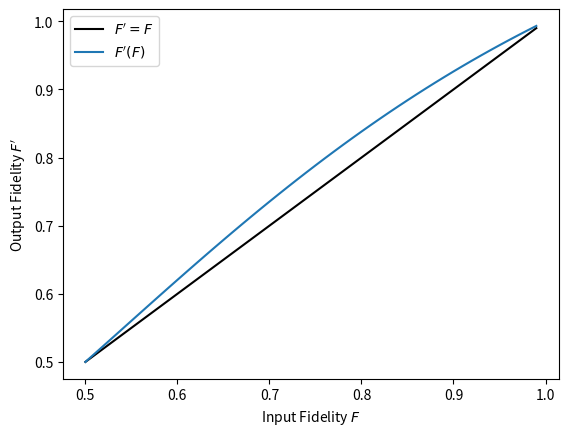

Here is the Python script that generated this plot: (Note: this script raises an exception after producing the figure.)
import numpy as np
import matplotlib.pyplot as plt

def output_fidelity(F_in):
    """ Returns output fidelity of BBPSSW protocol.
    
    Keyword arguments:
    F_in -- input fidelity
    """
    F_out = (np.square(F_in) + np.square(1-F_in)/9) \
            / (np.square(F_in) + 2*F_in*(1-F_in)/3 + 5*np.square(1-F_in)/9)
 
    return F_out

F_in = np.arange(0.5, 1.0, 0.01)
plt.plot(F_in, F_in, 'k', label = "$F' = F$")
plt.plot(F_in, output_fidelity(F_in), label = "$F'(F)$")
plt.legend()
plt.xlabel('Input Fidelity $F$')
plt.ylabel("Output Fidelity $F'$");

# Import Qiskit
from qiskit import QuantumCircuit, QuantumRegister, ClassicalRegister

# Import Parameter class
from qiskit.circuit import Parameter

from copy import deepcopy
from math import pi

phi_plus = np.array([1, 0, 0, 1])/np.sqrt(2)   # | Phi^+ >
phi_minus = np.array([1, 0, 0, -1])/np.sqrt(2) # | Phi^- >
psi_plus = np.array([0, 1, 1, 0])/np.sqrt(2)   # | Psi^+ >
psi_minus = np.array([0, 1, -1, 0])/np.sqrt(2) # | Psi^- >

def Werner_state(F):
    """Returns Werner state of fidelity F.
    
    Keyword arguments:
    F -- fidelity of Werner state, range [0, 1]
    """
    if F < 0 or F > 1:
        raise Exception('Fidelity must be between 0 and 1.')
    
    state = F*np.outer(psi_minus, psi_minus.conj().T) \
            + (1 - F)/3*(np.outer(phi_plus, phi_plus.conj().T) \
                        + np.outer(phi_minus, phi_minus.conj().T) \
                        + np.outer(psi_plus, psi_plus.conj().T))
    
    return state

qr = QuantumRegister(4)

def F_to_theta(F):
    """Returns the angle theta corresponding to an input fidelity F.
    
    Keyword arguments:
    F -- fidelity between 0 and 1
    """
    if F < 0 or F > 1:
        raise Exception('Fidelity must be between 0 and 1.')
    else:
        theta = np.arcsin(2*F - 1)
    
    return theta

source_circ = QuantumCircuit(qr)

source_circ.draw(output='mpl')

source_circ.x(qr[1]);

source_circ.draw(output='mpl')

# Create a parameter theta
theta = Parameter('theta')

# Implement a parametrized single-qubit gate u on qubit 0
source_circ.u(theta, pi, 0, qr[0]);

source_circ.draw(output='mpl')

# Implement a CNOT between qubit 0 as control qubit and qubit 1 as target qubit
source_circ.cx(qr[0], qr[1]);

source_circ.draw(output='mpl')

###
### Enter your code below
###

# Implement a Pauli-X gate on qubit 3
source_circ.x(qr[3])

# Implement a single-qubit gate u on qubit 2
source_circ.u(theta, pi , 0, qr[2])

# Implement a CNOT between qubit 2 as control qubit and qubit 3 as target qubit
source_circ.cx(qr[2], qr[3]);

source_circ.draw(output='mpl')

control_qubits = [qr[0], qr[1]]
target_qubits = [qr[2], qr[3]]

twirl_circ = QuantumCircuit(qr)

def bilateral_rotation(circuit, qubits, rot_idx):
    """Adds a bilateral rotation to a quantum circuit.
    
    Keyword arguments:
    circuit --  quantum circuit to which the rotations are added
    qubits -- alist of qubits, each of which is rotated
    rot_idx -- integer that numbers the rotations from the set of all rotations, ranges from 0 to 11
    """
    for qubit in qubits:
        if rot_idx == 0:
            pass
        
        elif rot_idx == 1:
            circuit.rx(pi/2, qubit)
            circuit.rx(pi/2, qubit)
            
        elif rot_idx == 2:
            circuit.ry(pi/2, qubit)
            circuit.ry(pi/2, qubit)
            
        elif rot_idx == 3:
            circuit.rz(pi/2, qubit)
            circuit.rz(pi/2, qubit)
            
        elif rot_idx == 4:
            circuit.rx(pi/2, qubit)
            circuit.ry(pi/2, qubit)
            
        elif rot_idx == 5:
            circuit.ry(pi/2, qubit)
            circuit.rz(pi/2, qubit)
            
        elif rot_idx == 6:
            circuit.rz(pi/2, qubit)
            circuit.rx(pi/2, qubit)
            
        elif rot_idx == 7:
            circuit.ry(pi/2, qubit)
            circuit.rx(pi/2, qubit)
            
        elif rot_idx == 8:
            circuit.rx(pi/2, qubit)
            circuit.ry(pi/2, qubit)
            circuit.rx(pi/2, qubit)
            circuit.ry(pi/2, qubit)
            
        elif rot_idx == 9:
            circuit.ry(pi/2, qubit)
            circuit.rz(pi/2, qubit)
            circuit.ry(pi/2, qubit)
            circuit.rz(pi/2, qubit)
            
        elif rot_idx == 10:
            circuit.rz(pi/2, qubit)
            circuit.rx(pi/2, qubit)
            circuit.rz(pi/2, qubit)
            circuit.rx(pi/2, qubit)
            
        elif rot_idx == 11:
            circuit.ry(pi/2, qubit)
            circuit.rx(pi/2, qubit)
            circuit.ry(pi/2, qubit)
            circuit.rx(pi/2, qubit)
            
        else:
            raise Exception('Input argument rot_idx has to be an integer between 0 and 11.')

# Create a random integer between 0 and 11
random_idx = np.random.randint(12)

# Add a random bilateral rotation to the circuit, applied to qubits 0 and 1 (control qubits)
bilateral_rotation(twirl_circ, control_qubits, random_idx)

# Add a random bilateral rotation to the circuit, applied to qubits 2 and 3 (target qubits)
bilateral_rotation(twirl_circ, target_qubits, random_idx)

twirl_circ.draw(output='mpl')

purification_circ = QuantumCircuit(qr)

# Implement a Pauli-Y gate on Alice's control qubit
purification_circ.y(control_qubits[0])

# Implement a Pauli-Y gate on Alice's target qubit
purification_circ.y(target_qubits[0]);

purification_circ.draw(output='mpl')

###
### Enter your code below
###

for i in range(2):
    purification_circ.cx(control_qubits[i], target_qubits[i])

purification_circ.draw(output='mpl')

experiment_circ = source_circ + twirl_circ + purification_circ

experiment_circ.draw(output='mpl')

from qiskit.ignis.verification.tomography import state_tomography_circuits, StateTomographyFitter

tomography_circs = state_tomography_circuits(experiment_circ, control_qubits)

tomography_circs[0].draw(output='mpl')

ancilla_circ = deepcopy(experiment_circ)

# Create a classical register cr consisting of two bits
cr = ClassicalRegister(2)

# Add the classical register to the circuit
ancilla_circ.add_register(cr)

# Implement a measurement of Alice's target qubit and store the result in bit 0
ancilla_circ.measure(target_qubits[0], cr[0])

# Implement a measurement of Bob's target qubit and store the result in bit 1
ancilla_circ.measure(target_qubits[1], cr[1]);

ancilla_circ.draw(output='mpl')

ancilla_tomography_circs = state_tomography_circuits(ancilla_circ, control_qubits)

ancilla_tomography_circs[0].draw(output='mpl')

from mitiq.mitiq_qiskit.conversions import _remove_barriers

_remove_barriers(ancilla_tomography_circs[0]).draw(output='mpl')

from qiskit import Aer, execute

backend_QASM = Aer.get_backend('qasm_simulator')

job = execute(tomography_circs, backend_QASM, shots=1024, parameter_binds=[{theta: F_to_theta(0.75)}])

job_results = job.result()

fitter = StateTomographyFitter(job_results, tomography_circs)

rho_fit = fitter.fit()

from qiskit.tools.visualization import plot_state_city

plot_state_city(rho_fit)

job = execute(ancilla_tomography_circs, backend_QASM, shots=1024, parameter_binds=[{theta: F_to_theta(0.75)}])
ancilla_results = job.result()

job_results.results[0]

ancilla_results.results[0]

ancilla_results.get_counts(0)

job_results.get_counts(0)

conditional_counts = {}

for result, count in ancilla_results.get_counts(0).items():
    # Get measurement out comes
    target_measurement = result.split(' ')[0]
    control_measurement = result.split(' ')[1]
    
    # Keep counts if target qubits were measured '00' or '11'
    if target_measurement in ('00', '11'):
            
            # Add counts to existing events or create new key-value pair
            if control_measurement in conditional_counts:
                conditional_counts[control_measurement] = conditional_counts[control_measurement] + count
            else:
                conditional_counts[control_measurement] = count

conditional_counts

ancilla_results.results[0].data.counts = conditional_counts

conditional_results = deepcopy(ancilla_results)

for ii,_ in enumerate(ancilla_results.results):
    counts = ancilla_results.get_counts(ii)
    conditional_counts = {}
    
    # Keep counts of successful purifications
    for result, count in counts.items():
        target_measurement = result.split(' ')[0]
        control_measurement = result.split(' ')[1]
        
        if target_measurement in ('00', '11'):
            if control_measurement in conditional_counts:
                conditional_counts[control_measurement] = conditional_counts[control_measurement] + count
            else:
                conditional_counts[control_measurement] = count
    
    # Create new counts property from conditional_counts
    conditional_results.results[ii].data.counts = conditional_counts
    
    # Remove classical bits in ancilla register
    old_labels = conditional_results.results[ii].header.clbit_labels
    conditional_results.results[ii].header.clbit_labels = old_labels[0:2]
    
    # Remove ancilla register
    old_sizes = conditional_results.results[ii].header.creg_sizes
    conditional_results.results[ii].header.creg_sizes = [old_sizes[0]]
    
    # Set memory_slots to 2
    conditional_results.results[ii].header.memory_slots = 2

conditional_results.results[0]

conditional_rho_fit = StateTomographyFitter(conditional_results, tomography_circs).fit()

plot_state_city(conditional_rho_fit)

def experiment_circuit(index):
    """ Returns experiment circuit corresponding to an index.
    
    Keyword arguments:
    index -- integer between 0 and 11
    
    Returns:
    experiment_circ -- quantum circuit
    """
    if index < 0 or index > 11:
        raise Exception("Index for bilateral rotation exceeds range of possible values.")
        
    # Create twirl circuit from the bilateral rotations
    twirl_circ = QuantumCircuit(qr)
    bilateral_rotation(twirl_circ, control_qubits, index)
    bilateral_rotation(twirl_circ, target_qubits, index)
    
    experiment_circ = source_circ + twirl_circ + purification_circ
    
    return experiment_circ

def ancilla_circuit(quantum_circuit, qubits):
    """ Return an ancilla circuit that includes additional measurements.
    
    Keyword arguments:
    quantum_circuit -- single quantum circuit
    qubits -- list of qubits to be measured
    
    Returns:
    ancilla_circ -- ancilla quantum circuit including measurement of qubits
    """
    # Copy original circuit
    ancilla_circ = deepcopy(quantum_circuit)
    
    # Add classical register
    cr = ClassicalRegister(len(qubits))
    ancilla_circ.add_register(cr)
    
    # Measure qubits
    for i, qubit in enumerate(qubits):
        ancilla_circ.measure(qubit, cr[i])
    
    return ancilla_circ

def conditional_tomography_circuits(quantum_circuit):
    """ Returns all tomography circuits for conditional quantum state tomography. 
    
    Keyword arguments:
    quantum_circuit -- single quantum circuit
    
    Returns:
    tomography_circs -- tomography circuits for quantum circuit
    ancilla_tomography_circs -- ancilla tomography circuits with additional measurements on target qubits
    """
    # Create ancilla circuit
    ancilla_circ = ancilla_circuit(quantum_circuit, target_qubits)
    
    # Create tomography circuits
    tomography_circs = state_tomography_circuits(quantum_circuit, control_qubits)
    ancilla_tomography_circs = state_tomography_circuits(ancilla_circ, control_qubits)
    
    return tomography_circs, ancilla_tomography_circs

def purification_shots(job_results):
    """ Keep counts for successful purifications and return corresponding result.
    
    Keyword arguments:
    job_results -- execution results
    
    Returns:
    conditional_results -- results without unsuccessful shots
    """
    # Copy original results
    conditional_results = deepcopy(job_results)
    
    for ii,_ in enumerate(job_results.results):
        counts = job_results.get_counts(ii)
        conditional_counts = {}
        
        # Keep counts of successful purifications
        for result, count in counts.items():
            target_measurement = result.split(' ')[0]
            control_measurement = result.split(' ')[1]

            if target_measurement in ('00', '11'):
                if control_measurement in conditional_counts:
                    conditional_counts[control_measurement] = conditional_counts[control_measurement] + count
                else:
                    conditional_counts[control_measurement] = count
        
        # Adapt the properties of conditional_results accordingly
        conditional_results.results[ii].data.counts = conditional_counts
        conditional_results.results[ii].header.clbit_labels = conditional_results.results[ii].header.clbit_labels[0:2]
        conditional_results.results[ii].header.creg_sizes = [conditional_results.results[ii].header.creg_sizes[0]]
        conditional_results.results[ii].header.memory_slots = 2
            
    return conditional_results

def job_dictionary(circuits, job):
    """ Returns dictionary.
    
    Keyword arguments:
    circuits -- list of quantum circuits
    job -- execution job, should correspond to execution of keyword argument 'circuits'
    """
    job_dict = {}
    job_dict["circuits"] = circuits
    job_dict["job"] = job
    
    return job_dict

def rho_from_dict(job_dict, cond_tomo):
    """ Returns a reconstructed density matrix using quantum state tomography.
    
    Keyword arguments:
    job_dict -- dictionary containing execution job and corresponding quantum circuits
    cond_tomo -- boolean that indicates whether conditional tomography is being performed (cond_tomo=True)
    
    Returns:
    rho_fit -- reconstructed density matrix
    """
    if cond_tomo:
        # Conditional quantum state tomography
        conditional_results = purification_shots(job_dict["job"].result())
        rho_fit = StateTomographyFitter(conditional_results, job_dict["circuits"]).fit()
    else:
        # Regular quantum state tomography
        rho_fit = StateTomographyFitter(job_dict["job"].result(), job_dict["circuits"]).fit()
    
    return rho_fit

def execute_purification(F_in, index, backend, shots, noise_model=None, coupling_map=None, basis_gates=None,
                         remove_barriers=False):
    """ Execute entire BBPSSW protocol on a target backend.
    
    Keyword arguments:
    F_in            -- input fidelity
    index           -- integer between 0 and 11, defines bilateral rotation
    backend         -- backend to execute circuits
    shots           -- number of shots per execution
    noise_model     -- noise model for simulation of real device (required for noisy simulation)
    coupling_map    -- list that specifies the qubit couplings (required for noisy simulation)
    basis_gates     -- set of basis gates on real device (required for noisy simulation)
    remove_barriers -- bool; if True, removes all barriers from the circuits
    
    Returns:
    job_dict -- dictionary containing execution job and tomography circuits
    """
    # Create experiment circuit and corresponding tomography circuits
    experiment_circ = experiment_circuit(index)
    tomography_circs, ancilla_tomography_circs = conditional_tomography_circuits(experiment_circ)
    
    # Remove barriers
    if remove_barriers:
        ancilla_tomography_circs[:] = [_remove_barriers(circ) for circ in ancilla_tomography_circs]
    
    # Execute tomography circuits on simulator (w/ noise parameters) or real device (w/o noise parameters)
    if backend.configuration().simulator == True:
        job = execute(ancilla_tomography_circs, backend, shots=shots,
                      noise_model=noise_model, coupling_map=coupling_map, basis_gates=basis_gates,
                      parameter_binds=[{theta: F_to_theta(F_in)}])
    else:   
        job = execute(ancilla_tomography_circs, backend, shots=shots,
                      parameter_binds=[{theta: F_to_theta(F_in)}])
    
    # Construct job dictionary
    job_dict = job_dictionary(tomography_circs, job)
    
    return job_dict

N = 100
F = 0.75

# Empty list for storing the reconstructed density matrices of all runs
fitted_states = []

# Perform runs
for ii in range(N):
    # Create experiment circuit and corresponding tomography circuits
    random_idx = np.random.randint(12)
    experiment_circ = experiment_circuit(random_idx)
    tomography_circs, ancilla_tomography_circs = conditional_tomography_circuits(experiment_circ)
    
    # Execute ancilla tomography circuits on simulator
    job = execute(ancilla_tomography_circs, backend_QASM, shots=1024, parameter_binds=[{theta: F_to_theta(F)}])
    job_results = job.result()
    
    # Keep counts of successful purifications
    conditional_results = purification_shots(job_results)

    # Reconstruct density matrix of control qubits
    rho_fit = StateTomographyFitter(conditional_results, tomography_circs).fit()
    
    # Add reconstructed density matrix to list
    fitted_states.append(rho_fit)
    
# Calculate average density matrix
rho_average = sum(fitted_states)/N

plot_state_city(rho_average)

from qiskit.quantum_info import state_fidelity

simulated_output_fidelity = state_fidelity(rho_average, phi_plus)

print('Input fidelity =', F)
print('Theoretical output fidelity = {:.4f}'.format(output_fidelity(F)))
print('Simulated output fidelity = {:.4f}'.format(simulated_output_fidelity))

F_in = np.arange(0.5, 1.0, 0.01)
plt.plot(F_in, F_in, 'k', label = "$F' = F$")
plt.plot(F_in, output_fidelity(F_in), label = "$F'(F)$")
plt.plot(F, simulated_output_fidelity, 'ro', label='QASM simulator')
plt.legend()
plt.xlabel('Input Fidelity $F$')
plt.ylabel("Output Fidelity $F'$");

input_fidelities = np.arange(0.5, 1, 0.05)

N = 100

# Empty list for storing all output fidelities
output_fidelities = []

for jj, fidelity in enumerate(input_fidelities):
    fitted_states = []
    
    for ii in range(N):
        # Create circuits, execute circuits on simulator, reconstruct density matrix of control qubits
        random_idx = np.random.randint(12)
        job_dict = execute_purification(fidelity, random_idx, backend_QASM, shots=1024, remove_barriers=True)
        rho_fit = rho_from_dict(job_dict, cond_tomo=True)
        fitted_states.append(rho_fit)
        
    # Calculate average density matrix
    rho_average = sum(fitted_states)/N
    
    # Calculate fidelity towards Phi^+ and add fidelity to list
    output_fidelities.append(state_fidelity(rho_average, phi_plus))
    
    print(str(jj+1) + "/" + str(len(input_fidelities)) + " simulation runs done.")

F_in = np.arange(0.5, 1.0, 0.01)
plt.plot(F_in, F_in, 'k', label = "$F' = F$")
plt.plot(F_in, output_fidelity(F_in), label = "$F'(F)$")
plt.plot(input_fidelities, output_fidelities, 'ro', label='QASM simulator')
plt.legend()
plt.xlabel('Input Fidelity $F$')
plt.ylabel("Output Fidelity $F'$");

from qiskit import IBMQ

IBMQ.load_account()

IBMQ.providers()

my_provider = IBMQ.get_provider(hub='ibm-q')

my_provider.backends()

backend_IBMQ = my_provider.get_backend('ibmqx2')

from qiskit.providers.aer.noise import NoiseModel

noise_model = NoiseModel.from_backend(backend_IBMQ)

coupling_map = backend_IBMQ.configuration().coupling_map

basis_gates = noise_model.basis_gates

def initialization_circuit(index):
    """ Returns initialization circuit (source + twirl) corresponding to an index.
    
    Keyword arguments:
    index -- integer between 0 and 11
    
    Returns:
    experiment_circ -- quantum circuit
    """
    if index < 0 or index > 11:
        raise Exception("Index for bilateral rotation exceeds range of possible values.")
    
    # Create twirl circuit from the bilateral rotations
    twirl_circ = QuantumCircuit(qr)
    bilateral_rotation(twirl_circ, control_qubits, index)
    bilateral_rotation(twirl_circ, target_qubits, index)
    
    experiment_circ = source_circ + twirl_circ
    
    return experiment_circ

def execute_initialization(F_S, index, backend, shots, noise_model=None, coupling_map=None, basis_gates=None):
    """ Execute initialization procedure of BBPSSW protocol (simulation of source and twirl) on a target backend.
    
    Keyword arguments:
    F_S -- source fidelity
    index -- integer between 0 and 11, defines bilateral rotation
    backend -- backend to execute circuits
    shots -- number of shots per execution
    noise_model -- noise model for simulation of real device
    coupling_map -- list that specifies the qubit couplings
    basis_gates -- set of basis gates on real device
    
    Returns:
    job_dict -- dictionary containing execution job and corrresponding quantum circuits
    """
    # Create experiment circuit and corresponding tomography circuits
    experiment_circ = initialization_circuit(index)
    tomography_circs = state_tomography_circuits(experiment_circ, control_qubits)

    # Execute tomography circuits on simulator (w/ noise parameters) or real device (w/o noise parameters)
    if backend.configuration().simulator == True:
        job = execute(tomography_circs, backend, shots=shots,
                      noise_model=noise_model, coupling_map=coupling_map, basis_gates=basis_gates,
                      parameter_binds=[{theta: F_to_theta(F_S)}])
    else:
        job = execute(tomography_circs, backend, shots=shots,
                      parameter_binds=[{theta: F_to_theta(F_S)}])
    
    # Construct job dictionary
    job_dict = job_dictionary(tomography_circs, job)
    
    return job_dict

source_fidelities = np.arange(0.5, 1, 0.05)

N = 100

# Empty lists for storing all input states and input fidelities
simulated_initial_states = []
input_fidelities_noise = []

for jj, fidelity in enumerate(source_fidelities):
    fitted_states = []
    
    for ii in range(N):
        # Create circuits, execute circuits on simulator, reconstruct density matrix of control qubits
        random_idx = np.random.randint(12)
        job_dict = execute_initialization(fidelity, random_idx, backend_QASM, shots=1024,
                                          noise_model=noise_model, coupling_map=coupling_map, basis_gates=basis_gates)
        rho_fit = rho_from_dict(job_dict, cond_tomo=False)
        fitted_states.append(rho_fit)
      
    # Calculate average density matrix and add state to list
    rho_average = sum(fitted_states)/N
    simulated_initial_states.append(rho_average)
    
    # Calculate fidelity towards Psi^- and add fidelity to list
    input_fidelities_noise.append(state_fidelity(rho_average, psi_minus))
    
    print(str(jj+1) + "/" + str(len(source_fidelities)) + " simulation runs done.")

F_S = np.arange(0.5, 1.0, 0.01)
plt.plot(F_S, F_S, 'k', label = "$F = F_\mathrm{S}$")
plt.plot(source_fidelities, input_fidelities_noise, 'ro', label='QASM simulator w/ noise')
plt.legend()
plt.xlabel('Source Fidelity $F_\mathrm{S}$')
plt.ylabel("Input Fidelity $F$");

def state_fidelity_Werner(F_Werner, state):
    """Returns the fidelity of a two-qubit quantum state to a Werner state.
    
    Keyword arguments:
    F_Werner -- fidelity of Werner state towards Psi^-, range [0, 1]
    state -- two-qubit quantum state
    """
    if F_Werner < 0 or F_Werner > 1:
        raise Exception('Fidelity must be between 0 and 1.')
    
    ###
    ### Enter your code below
    ###
    
    fidelity = state_fidelity(Werner_state(F_Werner), state)
    
    return fidelity

initial_fidelities_Werner = []

###
### Enter your code below
###
for fidelity, state in zip(input_fidelities_noise, simulated_initial_states):
    fidelity = state_fidelity_Werner(fidelity, state)
    initial_fidelities_Werner.append(fidelity)

F_S = np.arange(0.5, 1.0, 0.01)
plt.plot(F_S, np.ones(len(F_S)), 'k', label = "$Fidelity = 1$")
plt.plot(source_fidelities, initial_fidelities_Werner, 'ro', label='QASM simulator w/ noise')
plt.legend()
plt.xlabel('Source Fidelity $F_\mathrm{S}$')
plt.ylabel('Fidelity towards Werner state')
plt.ylim(0.95, 1.001);

N = 100

# Empty list for storing all output fidelities
output_fidelities_noise = []

for jj, fidelity in enumerate(source_fidelities):
    fitted_states = []
    
    for ii in range(N):
        # Create circuits, execute circuits on simulator, reconstruct density matrix of control qubits
        random_idx = np.random.randint(12)
        job_dict = execute_purification(fidelity, random_idx, backend_QASM, shots=1024,
                                        noise_model=noise_model, coupling_map=coupling_map, basis_gates=basis_gates)
        rho_fit = rho_from_dict(job_dict, cond_tomo=True)
        fitted_states.append(rho_fit)
        
    # Calculate average density matrix
    rho_average = sum(fitted_states)/N
    
    # Calculate fidelity towards Phi^+ and add fidelity to list
    output_fidelities_noise.append(state_fidelity(rho_average, phi_plus))
    
    print(str(jj+1) + "/" + str(len(source_fidelities)) + " simulation runs done.")

F_in = np.arange(0.5, 1.0, 0.01)
plt.plot(F_in, F_in, 'k', label = "$F' = F$")
plt.plot(F_in, output_fidelity(F_in), label = "$F'(F)$")
plt.plot(input_fidelities, output_fidelities, 'ro', label='QASM simulator')
plt.plot(input_fidelities_noise, output_fidelities_noise, color='orange', marker='s', linewidth=0,\
         label='QASM simulator w/ noise')
plt.legend()
plt.xlabel('Input Fidelity $F$')
plt.ylabel("Output Fidelity $F'$");

from qiskit.tools.monitor import job_monitor

import qiskit.tools.jupyter

%qiskit_backend_overview

F_source = 0.8

initialization_jobs = []

for ii in range(0, 4):
    job_dict = execute_initialization(F_source, ii, backend_IBMQ, shots=1024)
    initialization_jobs.append(job_dict)

initialization_jobs[0]["job"].status()

job_monitor(initialization_jobs[-1]["job"])

for ii in range(4, 8):
    job_dict = execute_initialization(F_source, ii, backend_IBMQ, shots=1024)
    initialization_jobs.append(job_dict)

job_monitor(initialization_jobs[-1]["job"])

for ii in range(8, 12):
    job_dict = execute_initialization(F_source, ii, backend_IBMQ, shots=1024)
    initialization_jobs.append(job_dict)

job_monitor(initialization_jobs[-1]["job"])

for i, entry in enumerate(initialization_jobs):
    print('i = ' + str(i+1) + ': ' + str(entry["job"].status()))

experimental_initial_states = []

for entry in initialization_jobs:
    rho_fit = rho_from_dict(entry, cond_tomo=False)
    experimental_initial_states.append(rho_fit)

rho_average = sum(experimental_initial_states)/12

experimental_input_fidelity = state_fidelity(rho_average, psi_minus)

print('Source fidelity =', F_source)
print('Experimental input fidelity = {:.4f}'.format(experimental_input_fidelity))

fidelity_Werner = state_fidelity_Werner(experimental_input_fidelity, rho_average)

print('Fidelity towards Werner state = {:.4f}'.format(fidelity_Werner))

F_S = np.arange(0.5, 1.0, 0.01)
plt.plot(F_S, F_S, 'k', label = "$F = F_\mathrm{S}$")
plt.plot(source_fidelities, input_fidelities_noise, 'ro', label='QASM simulator w/ noise')
plt.plot(F_source, experimental_input_fidelity, 'gx', label=backend_IBMQ.name())
plt.legend()
plt.xlabel('Source Fidelity $F_\mathrm{S}$')
plt.ylabel("Input Fidelity $F$");

purification_jobs = []

for ii in range(0, 4):
    job_dict = execute_purification(F_source, ii, backend_IBMQ, shots=1024)
    purification_jobs.append(job_dict)

job_monitor(purification_jobs[-1]["job"])

purification_jobs = []

for ii in range(0, 4):
    job_dict = execute_purification(F_source, ii, backend_IBMQ, shots=1024, remove_barriers=True)
    purification_jobs.append(job_dict)
    
job_monitor(purification_jobs[-1]["job"])

for ii in range(4, 8):
    job_dict = execute_purification(F_source, ii, backend_IBMQ, shots=1024, remove_barriers=True)
    purification_jobs.append(job_dict)

job_monitor(purification_jobs[-1]["job"])

for ii in range(8, 12):
    job_dict = execute_purification(F_source, ii, backend_IBMQ, shots=1024, remove_barriers=True)
    purification_jobs.append(job_dict)

job_monitor(purification_jobs[-1]["job"])

for i, entry in enumerate(purification_jobs):
    print('i = ' + str(i+1) + ': ' + str(entry["job"].status()))

experimental_output_states = []

for entry in purification_jobs:
    rho_fit = rho_from_dict(entry, cond_tomo=True)
    experimental_output_states.append(rho_fit)

rho_average = sum(experimental_output_states)/12

experimental_output_fidelity = state_fidelity(rho_average, phi_plus)

print('Source fidelity =', F_source)
print('Experimental input fidelity = {:.4f}'.format(experimental_input_fidelity))
print('Theoretical output fidelity = {:.4f}'.format(output_fidelity(experimental_input_fidelity)))
print('Experimental output fidelity = {:.4f}'.format(experimental_output_fidelity))

F_in = np.arange(0.5, 1.0, 0.01)
plt.plot(F_in, F_in, 'k', label = "$F' = F$")
plt.plot(F_in, output_fidelity(F_in), label = "$F'(F)$")
plt.plot(input_fidelities, output_fidelities, 'ro', label='QASM simulator')
plt.plot(input_fidelities_noise, output_fidelities_noise, color='orange', marker='s', linewidth=0,\
         label='QASM simulator w/ noise')
plt.plot(experimental_input_fidelity, experimental_output_fidelity, 'gx', label=backend_IBMQ.name())
plt.legend()
plt.xlabel('Input Fidelity $F$')
plt.ylabel("Output Fidelity $F'$");

%qiskit_version_table

